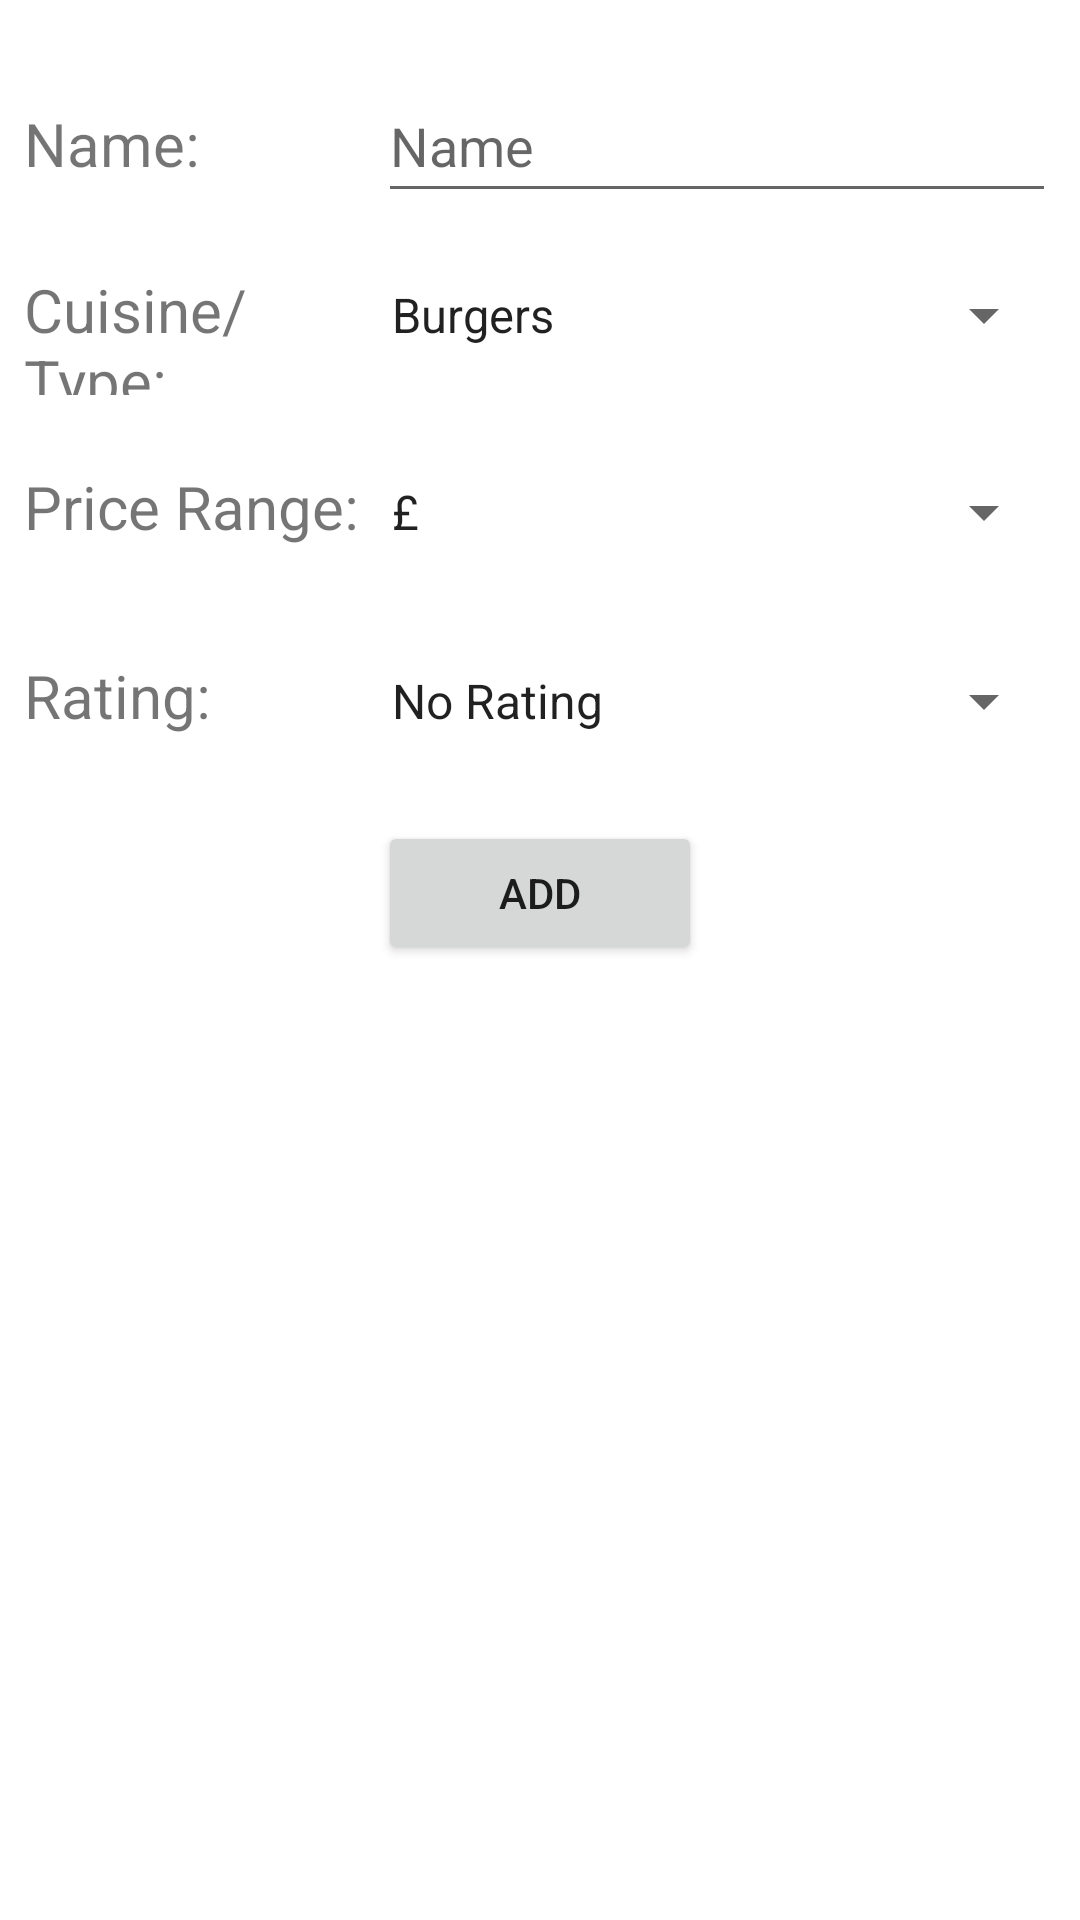

Here is an Android app screen rendered from its layout file. Give the layout XML and the strings, colors and styles it references.
<!-- AndroidManifest.xml: application theme Theme.RestuarantReviewer -->
<!-- res/layout/activity_add_restaurant.xml -->
<?xml version="1.0" encoding="utf-8"?>
<androidx.constraintlayout.widget.ConstraintLayout xmlns:android="http://schemas.android.com/apk/res/android"
    android:layout_width="match_parent"
    android:layout_height="match_parent"
    xmlns:app="http://schemas.android.com/apk/res-auto"
    android:padding="8dp">

    <LinearLayout
        android:id="@+id/ll_restaurant_name"
        android:layout_width="match_parent"
        android:layout_height="wrap_content"
        android:orientation="horizontal"
        app:layout_constraintTop_toTopOf="parent"
        android:layout_marginTop="15dp">

        <TextView
            android:layout_width="0dp"
            android:layout_height="wrap_content"
            android:layout_weight="1"
            android:text="Name: "
            android:textSize="20sp"/>

        <EditText
            android:id="@+id/et_restaurant_name"
            android:layout_width="0dp"
            android:layout_height="48dp"
            android:layout_weight="2"
            android:hint="Name"
            android:inputType="text"
            android:layout_marginLeft="5dp"/>
    </LinearLayout>

    <LinearLayout
        android:id="@+id/ll_restaurant_cuisine"
        android:layout_width="match_parent"
        android:layout_height="wrap_content"
        android:orientation="horizontal"
        app:layout_constraintTop_toBottomOf="@id/ll_restaurant_name"
        android:layout_marginTop="10dp">

        <TextView
            android:layout_width="0dp"
            android:layout_height="wrap_content"
            android:layout_weight="1"
            android:text="Cuisine/Type: "
            android:textSize="20sp"/>

        <Spinner
            android:id="@+id/spinner_restaurant_cuisine"
            android:layout_width="0dp"
            android:layout_height="48dp"
            android:layout_weight="2"
            android:hint=""
            android:entries="@array/spinner_cuisine"/>
    </LinearLayout>

    <LinearLayout
        android:id="@+id/ll_restaurant_price_range"
        android:layout_width="match_parent"
        android:layout_height="wrap_content"
        android:orientation="horizontal"
        app:layout_constraintTop_toBottomOf="@id/ll_restaurant_cuisine"
        android:layout_marginTop="15dp">

        <TextView
            android:layout_width="0dp"
            android:layout_height="wrap_content"
            android:layout_weight="1"
            android:text="Price Range:"
            android:textSize="20sp"/>

        <Spinner
            android:id="@+id/spinner_restaurant_price_range"
            android:layout_width="0dp"
            android:layout_height="48dp"
            android:layout_weight="2"
            android:hint=""
            android:entries="@array/spinner_price_range"/>
    </LinearLayout>

    <LinearLayout
        android:id="@+id/ll_restaurant_rating"
        android:layout_width="match_parent"
        android:layout_height="wrap_content"
        android:orientation="horizontal"
        app:layout_constraintTop_toBottomOf="@id/ll_restaurant_price_range"
        android:layout_marginTop="15dp">

        <TextView
            android:layout_width="0dp"
            android:layout_height="wrap_content"
            android:layout_weight="1"
            android:text="Rating:"
            android:textSize="20sp"/>

        <Spinner
            android:id="@+id/spinner_restaurant_rating"
            android:layout_width="0dp"
            android:layout_height="48dp"
            android:layout_weight="2"
            android:hint=""
            android:entries="@array/spinner_rating"/>
    </LinearLayout>

    <Button
        android:id="@+id/btn_add_new_restaurant"
        android:layout_width="108dp"
        android:layout_height="48dp"
        android:layout_marginTop="16dp"
        android:text="Add"
        app:layout_constraintTop_toBottomOf="@id/ll_restaurant_rating"
        app:layout_constraintStart_toStartOf="@id/ll_restaurant_rating"
        app:layout_constraintEnd_toEndOf="@id/ll_restaurant_rating"/>

</androidx.constraintlayout.widget.ConstraintLayout>
<!-- resources referenced by this layout -->
<resources>
  <string-array name="spinner_cuisine">
          <item>Burgers</item>
          <item>Chicken</item>
          <item>Chinese</item>
          <item>Desserts</item>
          <item>English</item>
          <item>Indian</item>
          <item>Other</item>
          <item>Sushi</item>
          <item>Taiwanese</item>
      </string-array>
  <string-array name="spinner_price_range">
          <item>£</item>
          <item>££</item>
          <item>£££</item>
          <item>££££</item>
      </string-array>
  <string-array name="spinner_rating">
          <item>No Rating</item>
          <item>★★★★★</item>
          <item>★★★★☆</item>
          <item>★★★☆☆</item>
          <item>★★☆☆☆</item>
          <item>★☆☆☆☆</item>
      </string-array>
  <style name="Theme.RestuarantReviewer" parent="Theme.MaterialComponents.DayNight.DarkActionBar">
          
          <item name="colorPrimary">@color/purple_500</item>
          <item name="colorPrimaryVariant">@color/purple_700</item>
          <item name="colorOnPrimary">@color/white</item>
          
          <item name="colorSecondary">@color/teal_200</item>
          <item name="colorSecondaryVariant">@color/teal_700</item>
          <item name="colorOnSecondary">@color/black</item>
          
          <item name="android:statusBarColor">?attr/colorPrimaryVariant</item>
          
      </style>
  <!-- not gathered from this repository: default colours our renderer supplied (Android Studio template values) -->
  <color name="purple_500">#FF6200EE</color>
  <color name="purple_700">#FF3700B3</color>
  <color name="teal_200">#FF03DAC5</color>
  <color name="teal_700">#FF018786</color>
  <color name="black">#FF000000</color>
  <color name="white">#FFFFFFFF</color>
</resources>
